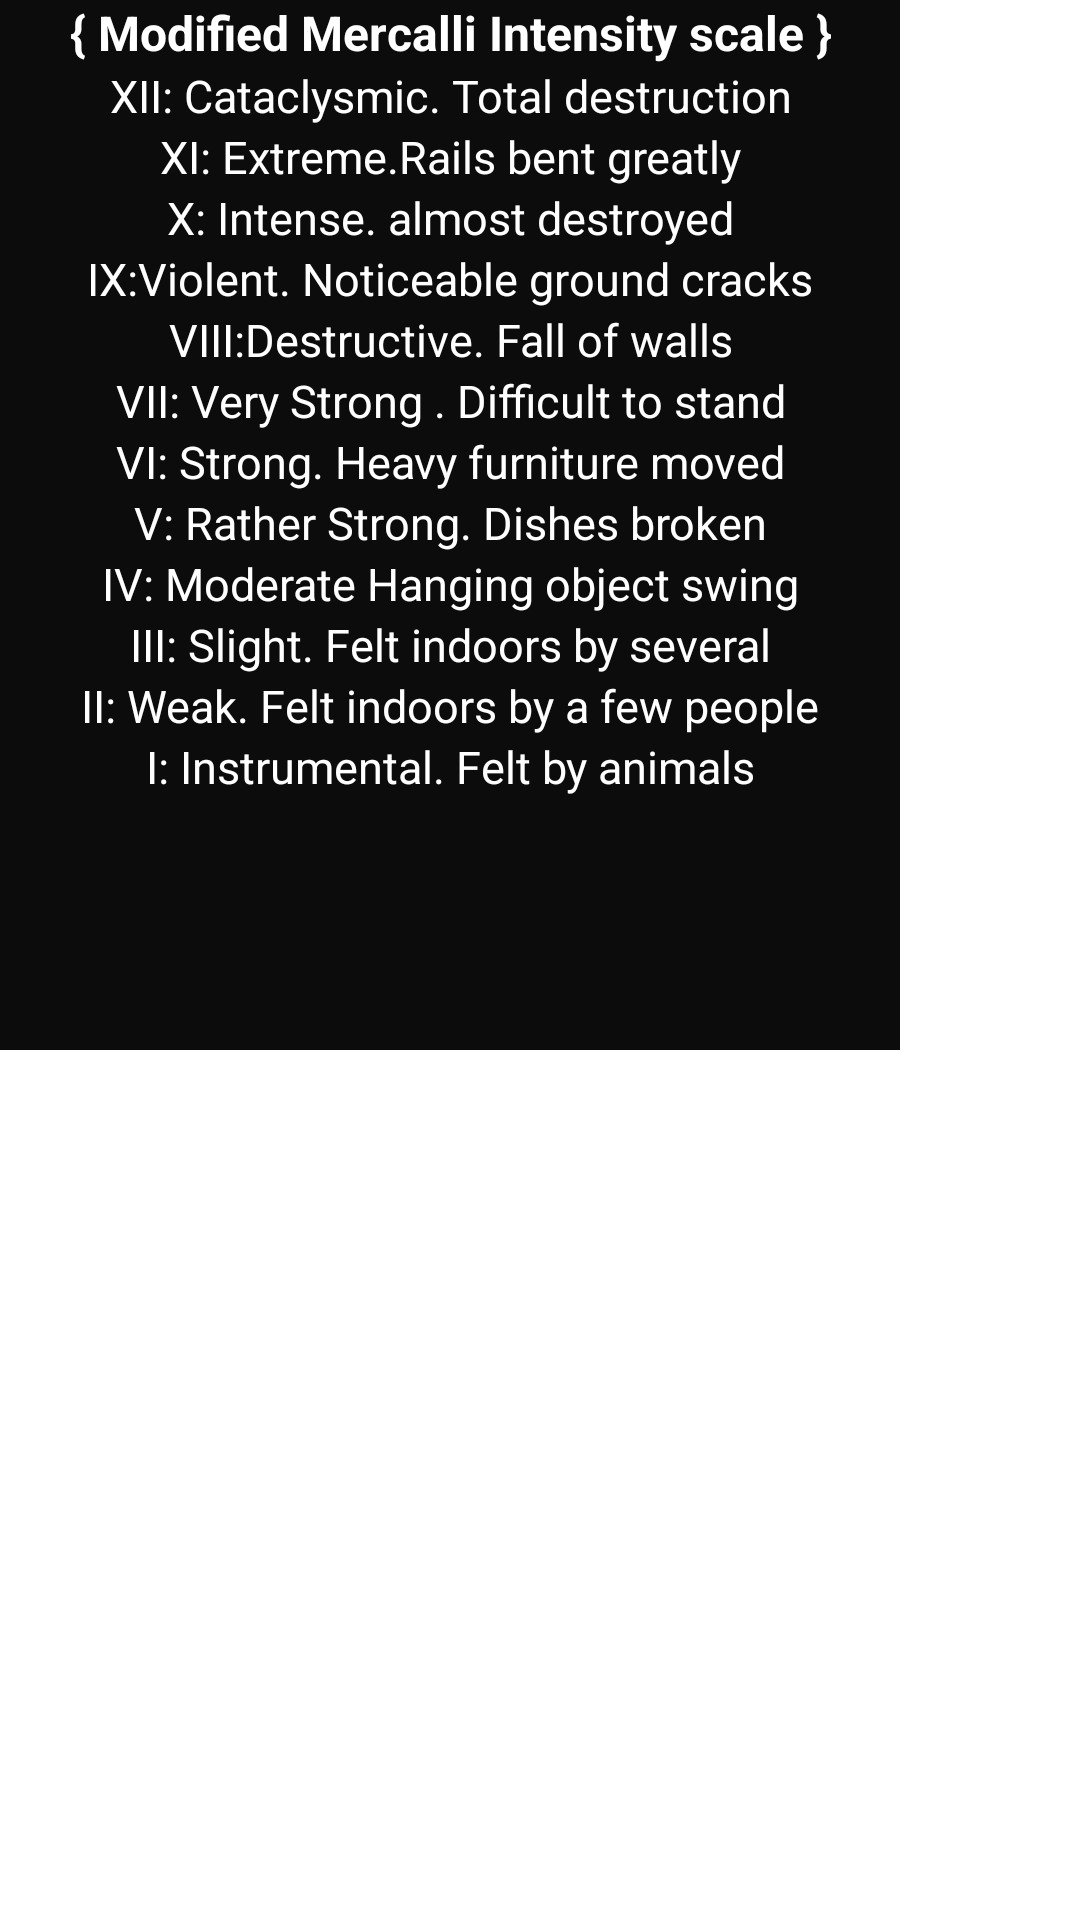

Android layout source for this screen:
<!-- AndroidManifest.xml: application theme Theme.VibrationDesign -->
<!-- res/layout/fragment_dialog.xml -->
<?xml version="1.0" encoding="utf-8"?>
<FrameLayout xmlns:android="http://schemas.android.com/apk/res/android"
    xmlns:app="http://schemas.android.com/apk/res-auto"
    xmlns:tools="http://schemas.android.com/tools"
    android:layout_width="match_parent"
    android:layout_height="match_parent"

    tools:context=".DialogFragment">

    <LinearLayout
        android:layout_width="300dp"
        android:layout_height="350dp"
        android:background="@color/black_primary"
        android:orientation="vertical"
        app:circularflow_radiusInDP="10dp"
        tools:ignore="MissingConstraints">

        <TextView
            android:id="@+id/main_title"
            android:layout_width="match_parent"
            android:layout_height="wrap_content"
            android:gravity="center"
            android:text="@string/Main_title"
            android:textColor="@color/text_white"
            android:textSize="16sp"
            android:textStyle="bold" />

        <TextView
            android:id="@+id/twelve_title"
            android:layout_width="match_parent"
            android:layout_height="wrap_content"
            android:gravity="center"
            android:text="@string/Twelve_title"
            android:textColor="@color/text_white"
            android:textSize="15sp" />

        <TextView
            android:id="@+id/eleven_title"
            android:layout_width="match_parent"
            android:layout_height="wrap_content"
            android:gravity="center"
            android:text="@string/Eleven_title"
            android:textColor="@color/text_white"
            android:textSize="15sp" />

        <TextView
            android:id="@+id/ten_title"
            android:layout_width="match_parent"
            android:layout_height="wrap_content"
            android:gravity="center"
            android:text="@string/Ten_title"
            android:textColor="@color/text_white"
            android:textSize="15sp" />

        <TextView
            android:id="@+id/nine_title"
            android:layout_width="match_parent"
            android:layout_height="wrap_content"
            android:gravity="center"
            android:text="@string/Nine_title"
            android:textColor="@color/text_white"
            android:textSize="15sp" />

        <TextView
            android:id="@+id/eight_title"
            android:layout_width="match_parent"
            android:layout_height="wrap_content"
            android:gravity="center"
            android:text="@string/Eight_title"
            android:textColor="@color/text_white"
            android:textSize="15sp" />

        <TextView
            android:id="@+id/seven_title"
            android:layout_width="match_parent"
            android:layout_height="wrap_content"
            android:gravity="center"
            android:text="@string/Seven_title"
            android:textColor="@color/text_white"
            android:textSize="15sp" />

        <TextView
            android:id="@+id/six_title"
            android:layout_width="match_parent"
            android:layout_height="wrap_content"
            android:gravity="center"
            android:text="@string/six_title"
            android:textColor="@color/text_white"
            android:textSize="15sp" />

        <TextView
            android:id="@+id/five_title"
            android:layout_width="match_parent"
            android:layout_height="wrap_content"
            android:gravity="center"
            android:text="@string/fifth_title"
            android:textColor="@color/text_white"
            android:textSize="15sp" />

        <TextView
            android:id="@+id/four_title"
            android:layout_width="match_parent"
            android:layout_height="wrap_content"
            android:gravity="center"
            android:text="@string/four_title"
            android:textColor="@color/text_white"
            android:textSize="15sp" />

        <TextView
            android:id="@+id/third_title"
            android:layout_width="match_parent"
            android:layout_height="wrap_content"
            android:gravity="center"
            android:text="@string/third_title"
            android:textColor="@color/text_white"
            android:textSize="15sp" />

        <TextView
            android:id="@+id/second_title"
            android:layout_width="match_parent"
            android:layout_height="wrap_content"
            android:gravity="center"
            android:text="@string/Second_title"
            android:textColor="@color/text_white"
            android:textSize="15sp" />

        <TextView
            android:id="@+id/first_title"
            android:layout_width="match_parent"
            android:layout_height="wrap_content"
            android:gravity="center"
            android:text="@string/first_title"
            android:textColor="@color/white"
            android:textSize="15sp" />

    </LinearLayout>

</FrameLayout>
<!-- resources referenced by this layout -->
<resources>
  <color name="black_primary">#0c0c0c</color>
  <color name="text_white">#ffffff</color>
  <color name="white">#FFFFFFFF</color>
  <string name="Eight_title">VIII:Destructive. Fall of walls</string>
  <string name="Eleven_title">XI: Extreme.Rails bent greatly</string>
  <string name="Main_title">{ Modified Mercalli Intensity scale } </string>
  <string name="Nine_title">IX:Violent. Noticeable ground cracks</string>
  <string name="Second_title">II: Weak. Felt indoors by a few people </string>
  <string name="Seven_title">VII: Very Strong . Difficult to stand</string>
  <string name="Ten_title">X: Intense. almost destroyed</string>
  <string name="Twelve_title">XII: Cataclysmic. Total destruction</string>
  <string name="fifth_title">V: Rather Strong. Dishes broken</string>
  <string name="first_title">I: Instrumental. Felt by animals </string>
  <string name="four_title">IV: Moderate Hanging object swing</string>
  <string name="six_title">VI: Strong. Heavy furniture moved </string>
  <string name="third_title">III: Slight. Felt indoors by several </string>
  <style name="Theme.VibrationDesign" parent="Theme.MaterialComponents.DayNight.NoActionBar">
          
          <item name="colorPrimary">@color/blue_primary</item>
          <item name="colorPrimaryVariant">@color/purple_700</item>
          <item name="colorOnPrimary">@color/white</item>
          
          <item name="colorSecondary">@color/teal_200</item>
          <item name="colorSecondaryVariant">@color/teal_700</item>
          
          
          
          <item name="android:statusBarColor">?attr/colorPrimaryVariant</item>
          
      </style>
  <color name="blue_primary">#00c2ff</color>
  <color name="purple_700">#FF3700B3</color>
  <color name="teal_200">#FF03DAC5</color>
  <color name="teal_700">#FF018786</color>
</resources>
